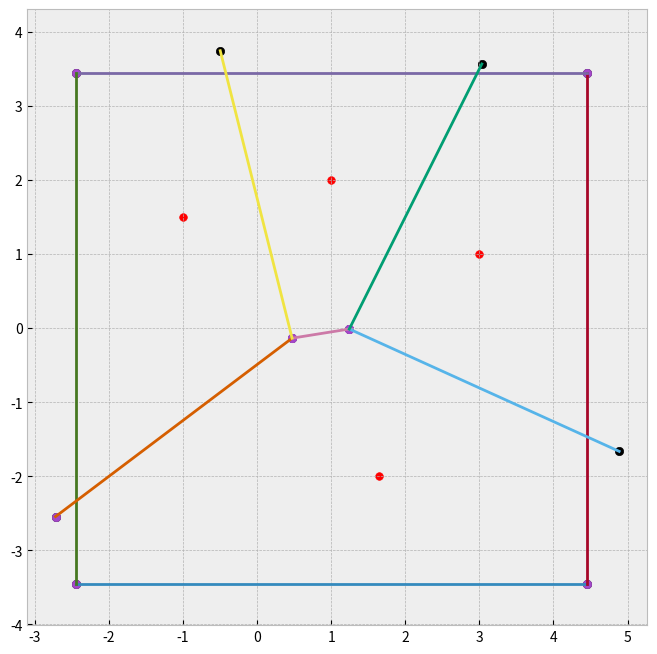

Recreate this plot in Python.
import numpy as np
import matplotlib.pyplot as plt

plt.style.use("bmh")

inf = 200

#=======================================



sites = np.array([
	(-1.000000, 1.500000),
	(1.000000, 2.000000),
	(3.000000, 1.000000),
	(1.640000, -2.000000),
])

# Vertex list
verts = np.array([
	(0.471442, -0.135769),
	(1.243913, -0.012174),
	(-2.448641, -3.448641),
	(4.448641, -3.448641),
	(4.448641, 3.448641),
	(-2.448641, 3.448641),
	(-2.721976, -2.544519),
	(4.887041, -1.663725),
	(3.032767, 3.565535),
	(-0.498700, 3.744801),
])

# Edge list
v1 = np.array([
	(-2.448641, -3.448641),
	(4.448641, -3.448641),
	(4.448641, 3.448641),
	(-2.448641, 3.448641),
	(0.471442, -0.135769),
	(1.243913, -0.012174),
	(4.887041, -1.663725),
	(3.032767, 3.565535),
	(-0.498700, 3.744801),
])

v2 = np.array([
	(4.448641, -3.448641),
	(4.448641, 3.448641),
	(-2.448641, 3.448641),
	(-2.448641, -3.448641),
	(-2.721976, -2.544519),
	(0.471442, -0.135769),
	(1.243913, -0.012174),
	(1.243913, -0.012174),
	(0.471442, -0.135769),
])



#=======================================
plt.figure(figsize=(8, 8))
plt.scatter(sites[:, 0], sites[:, 1], s=30, c='r')
plt.scatter(verts[:, 0], verts[:, 1], c='k')
plt.scatter(v2[:, 0], v2[:, 1], c='#A447C9')

# Plot edges
for start, end in zip(v1, v2):
    plt.plot([start[0], end[0]], [start[1], end[1]], '-')

plt.grid(True)
plt.axis('equal')
plt.show()
